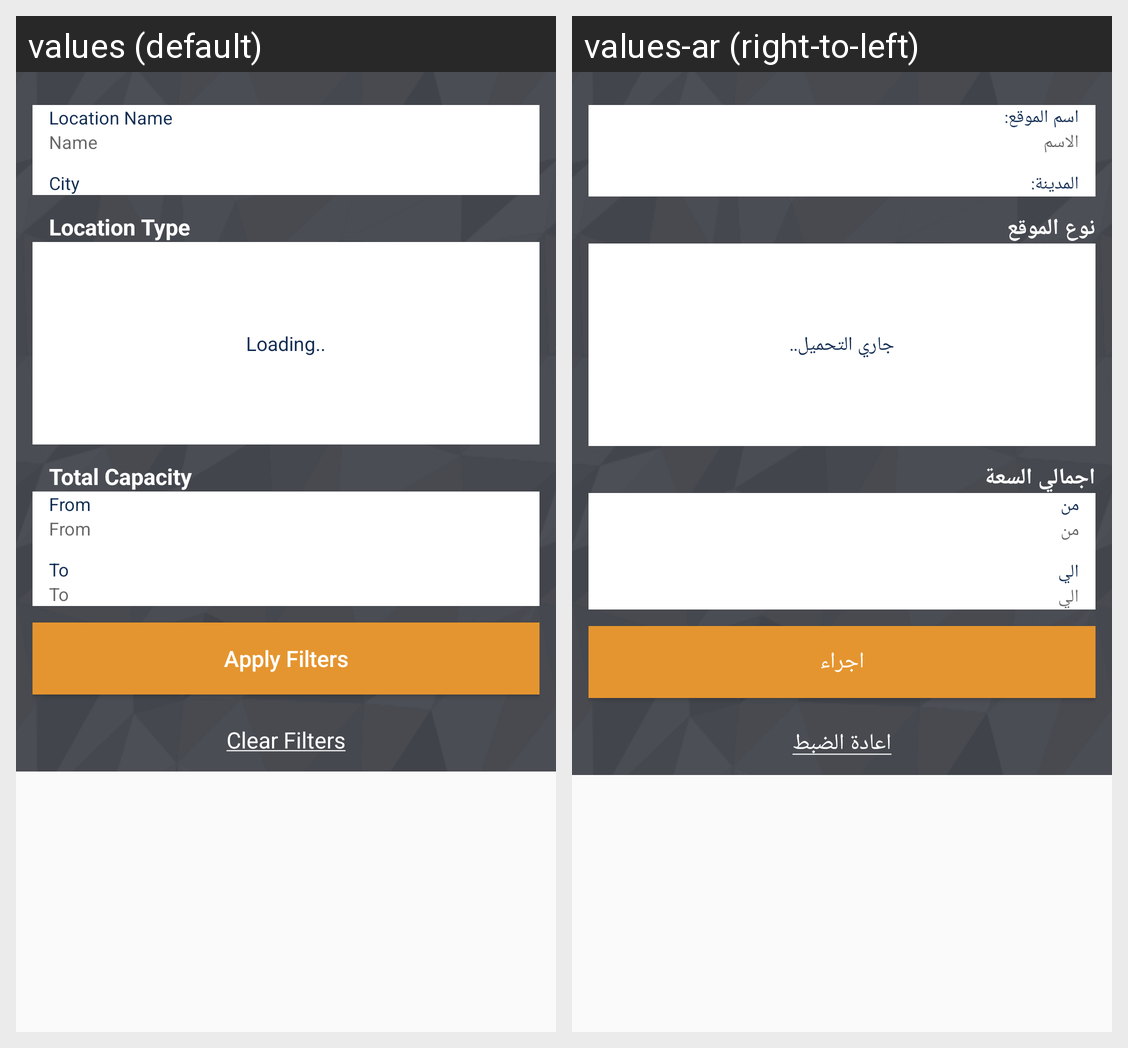

The Android screen above is rendered under two locales of the same app. Produce the string resources it draws, with the default and per-locale values.
Android screen res/layout/locations_filter_screen.xml rendered under 2 locales, left to right: values (default), values-ar (right-to-left). Device: Nexus 5 (rendered at 1080×1920; each locale shown at half size, 540×960, under a caption strip naming it); theme AppTheme.
Strings drawn on this screen, with the default value and each locale's value (text and hints the layout hard-codes, and strings that could not be matched under every locale, appear in the picture but are not listed):

filter_location_name
  values: Location Name
  values-ar: اسم الموقع:

hint_name
  values: Name
  values-ar: الاسم

filter_city
  values: City
  values-ar: المدينة:

filter_location_type
  values: Location Type
  values-ar: نوع الموقع

loading
  values: Loading..
  values-ar: جاري التحميل..

filter_total_capacity
  values: Total Capacity
  values-ar: اجمالي السعة

filter_time_from
  values: From
  values-ar: من

filter_time_to
  values: To
  values-ar: الي

filters_apply_filter
  values: Apply Filters
  values-ar: اجراء

filters_clear_filter
  values: Clear Filters
  values-ar: اعادة الضبط
